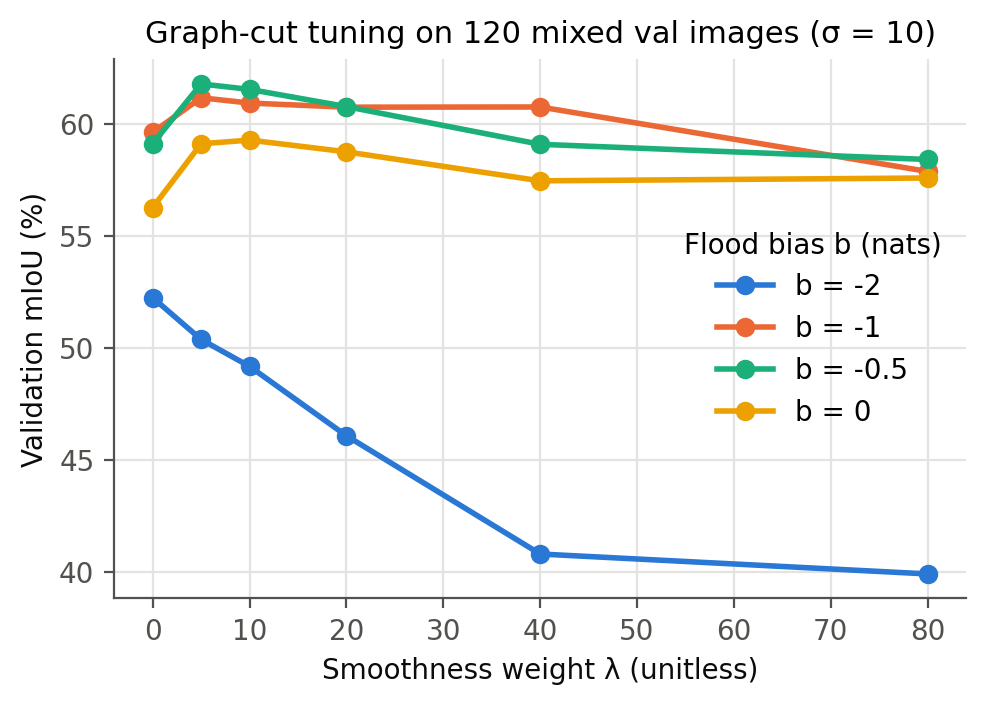

Source data for this figure (header and first rows):
sigma, bias, lambda, miou, iou_flood, dice, pixel_acc
10, -2.0, 0, 52.24, 25.11, 0.401, 80.7
10, -2.0, 5, 50.37, 21.05, 0.348, 80.73
10, -2.0, 10, 49.17, 18.71, 0.315, 80.54
10, -2.0, 20, 46.07, 13.12, 0.232, 79.66
10, -2.0, 40, 40.78, 3.877, 0.075, 77.89
10, -2.0, 80, 39.89, 2.195, 0.043, 77.7
10, -1.0, 0, 59.63, 41.51, 0.587, 80.78
10, -1.0, 5, 61.17, 42.4, 0.595, 82.53
10, -1.0, 10, 60.94, 41.45, 0.586, 82.81
10, -1.0, 20, 60.75, 40.4, 0.575, 83.26
10, -1.0, 40, 60.76, 39.23, 0.564, 84.11
10, -1.0, 80, 57.88, 34.41, 0.512, 83.01
10, -0.5, 0, 59.13, 43.63, 0.608, 78.79
10, -0.5, 5, 61.79, 46.21, 0.632, 81.06
10, -0.5, 10, 61.55, 45.37, 0.624, 81.21
10, -0.5, 20, 60.78, 43.69, 0.608, 81.11
10, -0.5, 40, 59.09, 40.13, 0.573, 80.87
10, -0.5, 80, 58.42, 38.78, 0.559, 80.73
10, 0.0, 0, 56.27, 42.64, 0.598, 75.4
10, 0.0, 5, 59.12, 45.4, 0.625, 77.84
10, 0.0, 10, 59.28, 45.47, 0.625, 78.02
10, 0.0, 20, 58.76, 44.49, 0.616, 77.82
10, 0.0, 40, 57.46, 42.08, 0.592, 77.32
10, 0.0, 80, 57.59, 40.56, 0.577, 78.36
10, 0.5, 0, 52.38, 40.35, 0.575, 71.31
10, 0.5, 5, 54.41, 42.25, 0.594, 73.14
10, 0.5, 10, 54.99, 42.71, 0.599, 73.69
10, 0.5, 20, 55.36, 42.76, 0.599, 74.15
10, 0.5, 40, 55.45, 42.2, 0.593, 74.53
10, 0.5, 80, 53.91, 39.96, 0.571, 73.53
20, -2.0, 0, 52.24, 25.11, 0.401, 80.7
20, -2.0, 5, 49.78, 19.97, 0.333, 80.58
20, -2.0, 10, 47.69, 16.07, 0.277, 80.1
20, -2.0, 20, 44.24, 9.799, 0.178, 79.17
20, -2.0, 40, 40.07, 2.496, 0.049, 77.78
20, -2.0, 80, 39.75, 1.74, 0.034, 77.85
20, -1.0, 0, 59.63, 41.51, 0.587, 80.78
20, -1.0, 5, 61.04, 41.65, 0.588, 82.82
20, -1.0, 10, 60.7, 40.29, 0.574, 83.24
20, -1.0, 20, 60.04, 38.59, 0.557, 83.42
20, -1.0, 40, 58.49, 35.31, 0.522, 83.34
20, -1.0, 80, 48.69, 18.35, 0.31, 79.97
20, -0.5, 0, 59.13, 43.63, 0.608, 78.79
20, -0.5, 5, 61.78, 45.71, 0.627, 81.33
20, -0.5, 10, 61.04, 44, 0.611, 81.3
20, -0.5, 20, 59.41, 40.36, 0.575, 81.19
20, -0.5, 40, 58.89, 38.58, 0.557, 81.6
20, -0.5, 80, 57.57, 36.65, 0.536, 80.87
20, 0.0, 0, 56.27, 42.64, 0.598, 75.4
20, 0.0, 5, 59.23, 45.1, 0.622, 78.15
20, 0.0, 10, 59.16, 44.71, 0.618, 78.26
20, 0.0, 20, 58.37, 42.77, 0.599, 78.2
20, 0.0, 40, 58.27, 41.11, 0.583, 79.03
20, 0.0, 80, 57.57, 39.32, 0.564, 79.1
20, 0.5, 0, 52.38, 40.35, 0.575, 71.31
20, 0.5, 5, 55.03, 42.63, 0.598, 73.78
20, 0.5, 10, 55.78, 43.07, 0.602, 74.56
20, 0.5, 20, 56.01, 42.74, 0.599, 75.02
20, 0.5, 40, 54.33, 40.03, 0.572, 74.05
20, 0.5, 80, 53.38, 38.32, 0.554, 73.61
